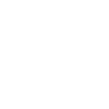
t = 0.00 s
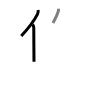
t = 2.50 s
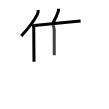
t = 4.75 s
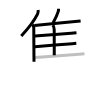
t = 7.25 s
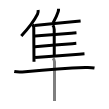
t = 9.50 s
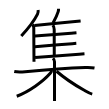
t = 12.00 s

The animated SVG that drew these frames (rendered in a browser with its animation timeline set to each time). Animation: 12 SMIL elements (animate=12); one cycle of 12.00 s.

<svg width="109px" height="109px" viewBox="0 0 px 109px" xmlns="http://www.w3.org/2000/svg" xmlns:xlink="http://www.w3.org/1999/xlink" xml:space="preserve" version="1.1"  baseProfile="full">
<path d="M38.12,10c0.17,1.3-0.05,3.01-0.61,4.12c-3.56,7.11-8.08,13.13-16.24,21.79" style="fill:none;stroke:black;stroke-width:3;opacity:0">
  <animate attributeType="CSS" attributeName="opacity" from="0" to="1" begin="0s" dur="1s" repeatCount="Indefinite" fill="freeze" />
</path>
<path d="M32.52,24.58c0.76,0.76,1.25,1.67,1.25,3.05c0,6.52,0.13,20.5,0.19,28.75c0.02,2.37,0.03,4.27,0.03,5.38" style="fill:none;stroke:black;stroke-width:3;opacity:0">
  <animate attributeType="CSS" attributeName="opacity" from="0" to="1" begin="1s" dur="1s" repeatCount="Indefinite" fill="freeze" />
</path>
<path d="M58.54,8.75c0.07,0.97-0.07,1.9-0.35,2.82c-1.14,3.72-2.61,6.73-5.17,11.35" style="fill:none;stroke:black;stroke-width:3;opacity:0">
  <animate attributeType="CSS" attributeName="opacity" from="0" to="1" begin="2s" dur="1s" repeatCount="Indefinite" fill="freeze" />
</path>
<path d="M34.41,25.41c6.53-0.58,29.58-2.93,40.74-3.94c2.79-0.25,4.77-0.44,5.47-0.52" style="fill:none;stroke:black;stroke-width:3;opacity:0">
  <animate attributeType="CSS" attributeName="opacity" from="0" to="1" begin="3s" dur="1s" repeatCount="Indefinite" fill="freeze" />
</path>
<path d="M52.74,25.16c1.3,1.3,1.46,2.96,1.46,4.41c0,4.97,0.06,17.68,0.06,25.57" style="fill:none;stroke:black;stroke-width:3;opacity:0">
  <animate attributeType="CSS" attributeName="opacity" from="0" to="1" begin="4s" dur="1s" repeatCount="Indefinite" fill="freeze" />
</path>
<path d="M34.86,36.09c6.06-0.47,26.31-2.11,36.27-2.95c2.7-0.23,4.64-0.39,5.35-0.46" style="fill:none;stroke:black;stroke-width:3;opacity:0">
  <animate attributeType="CSS" attributeName="opacity" from="0" to="1" begin="5s" dur="1s" repeatCount="Indefinite" fill="freeze" />
</path>
<path d="M34.93,46.67c6.7-0.42,27.83-2.21,37.32-2.97c2.01-0.16,3.46-0.28,4.07-0.33" style="fill:none;stroke:black;stroke-width:3;opacity:0">
  <animate attributeType="CSS" attributeName="opacity" from="0" to="1" begin="6s" dur="1s" repeatCount="Indefinite" fill="freeze" />
</path>
<path d="M35.07,57.56c6.59-0.58,32.53-2.41,44.08-3.3c2.74-0.21,4.67-0.37,5.34-0.44" style="fill:none;stroke:black;stroke-width:3;opacity:0">
  <animate attributeType="CSS" attributeName="opacity" from="0" to="1" begin="7s" dur="1s" repeatCount="Indefinite" fill="freeze" />
</path>
<path d="M14.25,71.5c3.25,0.62,7.57,0.46,10.89,0.16C43.62,70,67,68.25,85.36,67.56c2.87-0.11,6.31-0.04,9.14,0.44" style="fill:none;stroke:black;stroke-width:3;opacity:0">
  <animate attributeType="CSS" attributeName="opacity" from="0" to="1" begin="8s" dur="1s" repeatCount="Indefinite" fill="freeze" />
</path>
<path d="M53,58.25c1,1,1.5,2.38,1.5,3.5c0,0.83,0,22.09,0,33.75c0,2.78,0,4.08,0,5.5" style="fill:none;stroke:black;stroke-width:3;opacity:0">
  <animate attributeType="CSS" attributeName="opacity" from="0" to="1" begin="9s" dur="1s" repeatCount="Indefinite" fill="freeze" />
</path>
<path d="M51.5,70.66c0,0.84-0.6,1.93-1.25,2.68c-7.17,8.27-21.58,18.5-33.5,22.91" style="fill:none;stroke:black;stroke-width:3;opacity:0">
  <animate attributeType="CSS" attributeName="opacity" from="0" to="1" begin="10s" dur="1s" repeatCount="Indefinite" fill="freeze" />
</path>
<path d="M56.5,71.25c5.56,4.78,18.32,13.7,27.32,18.82c2.79,1.58,5.43,3.27,8.43,4.05" style="fill:none;stroke:black;stroke-width:3;opacity:0">
  <animate attributeType="CSS" attributeName="opacity" from="0" to="1" begin="11s" dur="1s" repeatCount="Indefinite" fill="freeze" />
</path>
</svg>
